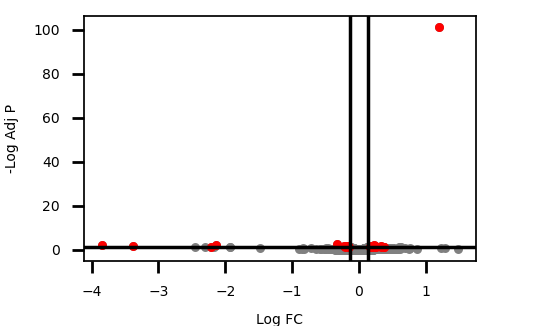

Data behind this chart, as committed beside it:
Accession, logFC, -logPval, -logAdjPval, DMSO1, DMSO2, DMSO3, DMSO4, DMSO5, MTX1, MTX2, MTX3, MTX4, MTX5
P00374;B4DM58;P00374-2;C9JJ68;Q86XF0, 1.2, 104.9, 101, 125930, 119500, 155130, 139510, 123850, 312960, 268110, 337560, 349290, 302190
A0A087WUQ6;P07203;P07203-2, -0.328, 6.111, 2.521, 31536, 36500, 43821, 40778, 39593, 30848, 27222, 31330, 32971, 34771
CON__Q9UE12;CON__Q15323;Q15323;CON__Q9D6…, -2.143, 5.532, 2.243, 39908, 562730, 61968, 46177, 35105, 34218, 32054, 35773, 42439, 38121
P56192;P56192-2;H0YHV5;H0YIC2;F5H2V6;H0Y…, 0.2221, 5.549, 2.243, 207890, 213410, 294270, 246250, 233260, 282920, 231520, 299430, 334980, 284200
P0C5Y4;Q9BYS1;Q8IUG1;Q07627, -3.848, 5.3, 2.108, 1332, 34049, 1740, 755.9, 610, 627.5, 559.8, 458.3, 674.9, 604.6
Q99471;H3BPF6;Q99471-3;H3BMQ1;Q99471-2;F…, -0.2178, 4.815, 1.702, 88188, 104190, 125140, 121230, 102200, 91013, 88469, 90531, 96383, 109040
Q8IUC1, -3.375, 4.502, 1.516, 1118, 25871, 1414, 802.6, 827, 198.6, 695.3, 591.4, 701.3, 985.6
A0A0A6YYI3;A0A0B4J1V8;Q9NQ55-2;Q9NQ55;Q9…, 0.324, 4.254, 1.516, 47850, 46263, 59857, 46280, 51447, 64881, 51368, 67103, 78634, 64750
P23396;P23396-2;E9PL09;F2Z2S8;H0YCJ7;E9P…, 0.2163, 4.326, 1.516, 223740, 225500, 301620, 244190, 239430, 300590, 234670, 306870, 340780, 295940
Q9NNX1-2;Q9NNX1-3;Q9NNX1;A6PVU8;Q6UWW7, -0.1701, 4.265, 1.516, 139640, 165070, 192380, 189790, 163330, 139430, 140960, 151720, 167800, 174900
P41252;A0A0A0MSX9;J3KR24;Q5TCD1;Q5TCC6;Q…, 0.1815, 4.231, 1.516, 382140, 402220, 532590, 459510, 443290, 516220, 423830, 537330, 585170, 524870
O43324;D6RBD7;C9J1V9;O43324-2;H0YAL7;D6R…, 0.2094, 4.411, 1.516, 61374, 62059, 86364, 75061, 73179, 82749, 70268, 85755, 98778, 87799
Q9H583;Q5T3Q7;Q6P664, 0.2418, 4.374, 1.516, 77715, 77311, 106890, 86093, 97541, 107660, 91492, 109110, 121980, 111920
P30044-2;P30044;P30044-3;P30044-4, -0.1614, 4.352, 1.516, 221890, 250720, 328320, 318310, 290170, 237760, 218680, 269310, 288630, 275180
O00499-6;O00499-2;O00499;O00499-9;O00499…, -0.1898, 4.327, 1.516, 126050, 149070, 173730, 168590, 143090, 127420, 121570, 133190, 143480, 158290
P62241;Q5JR95, 0.2336, 4.182, 1.496, 77504, 86810, 103440, 83857, 82684, 105770, 84818, 108620, 116570, 111510
M0R3D6;M0R1A7;M0R117;Q02543;M0R0P7, 0.3689, 4.098, 1.438, 84946, 83796, 104420, 71493, 83911, 115580, 87864, 124650, 137170, 110560
J3KTL2;Q07955;Q07955-3;Q07955-2;J3KSR8;J…, -0.1621, 3.977, 1.341, 244890, 278370, 341750, 319790, 317090, 258170, 248380, 280020, 284980, 303480
P42696;A2A2V2;P42696-2;Q5TCT4;H7C5M1, 0.3792, 3.845, 1.339, 43845, 51219, 57703, 46146, 50398, 58652, 50517, 74893, 65293, 86651
P60228;E5RGA2;H0YBR5;E5RIT4;H0YAW4;E5RHS…, 0.1829, 3.798, 1.339, 134390, 136580, 192580, 167820, 157720, 198470, 145940, 180850, 204020, 189740
P62249;M0R210;M0R1M5;M0R3H0;M0QX76;Q6IPX…, 0.3267, 3.811, 1.339, 80158, 74710, 98213, 72517, 78879, 110570, 80884, 112670, 124570, 97579
Q8N257, 0.182, 3.859, 1.339, 247940, 282770, 337030, 292900, 278980, 308040, 273070, 355930, 392650, 355460
Q9NVM6;H0YLQ7;S4R343;H0YK99, -0.1575, 3.809, 1.339, 149710, 169880, 212820, 217050, 193390, 154650, 150140, 175070, 194520, 191630
P08243-3;P08243-2;P08243;F8WEJ5;C9JT45;C…, 0.1955, 3.828, 1.339, 99717, 103240, 138130, 115130, 111430, 134370, 105900, 140570, 148250, 139920
CON__A2A5Y0;CON__O76015;CON__O76013;CON_…, -2.212, 3.893, 1.339, 991.6, 16236, 2287, 1493, 1422, 915.5, 963.6, 942.4, 1321, 1063
Q9NZI8;Q9NZI8-2, 0.1669, 3.807, 1.339, 208990, 219270, 271050, 240050, 231950, 267950, 227070, 283180, 308540, 268090
Q99880;Q96A08, 0.2461, 3.87, 1.339, 65665, 69702, 85413, 70384, 66838, 85440, 69269, 95200, 93291, 95227
A0A096LNV3;A0A096LP02;Q9Y508-2;Q9Y508;A0…, -0.206, 3.767, 1.323, 66952, 82332, 94417, 83128, 76034, 66175, 65650, 71613, 75842, 79072
Q14690;S4R3Q4, 0.2436, 3.747, 1.319, 131020, 138600, 172940, 133340, 147380, 186720, 144810, 180770, 202160, 169860
Q8NHH9-3;Q8NHH9-5;Q8NHH9;B5MCN0;Q8NHH9-4…, 0.1684, 3.732, 1.318, 62285, 70565, 86580, 81064, 71414, 83998, 73622, 79744, 100350, 91873
B7Z6D5;Q96GQ7;A0A087X059;A0A087WYH5, 0.2259, 3.673, 1.274, 111030, 119170, 142830, 118180, 119430, 144890, 115000, 157320, 170340, 151580
A0A024R4M0;P46781;B5MCT8;C9JM19;F2Z3C0;A…, 0.2948, 3.66, 1.274, 124220, 124720, 160220, 118070, 120330, 175840, 126420, 176620, 185620, 157440
Q13085;Q13085-4;Q13085-3;Q13085-2;Q59FY4…, 0.1526, 3.401, 1.266, 353500, 375930, 493520, 419810, 406470, 463470, 388100, 475370, 537210, 478430
P33993;P33993-3;P33993-2;C9J8M6, 0.1666, 3.4, 1.266, 169670, 176720, 232300, 193940, 184080, 225280, 183230, 230830, 246190, 218410
Q5JTH9-2;Q5JTH9-3;Q5JTH9;A0A087X0G0, 0.2721, 3.361, 1.266, 101370, 108130, 127120, 93455, 99846, 138150, 106600, 139030, 145250, 134100
D3YTB1;F8W727;P62910, 0.3051, 3.37, 1.266, 113120, 117610, 143650, 102200, 110920, 155060, 111040, 160530, 177300, 150550
Q9UQN3;Q9UQN3-2;A0A087WW88;C9J0A7;Q92828, -0.1554, 3.378, 1.266, 208200, 221220, 282370, 274460, 219200, 219770, 209910, 214670, 227100, 233660
B7ZLQ5;A0A0A0MRP6;P28370;P28370-2, 0.1502, 3.443, 1.266, 173300, 189100, 233480, 201910, 199120, 221490, 187350, 233780, 262500, 235240
G3V529;Q9GZR7;Q9GZR7-2;F5GYL3;A0A1W2PRR2…, 0.2803, 3.6, 1.266, 77721, 83295, 100280, 73103, 80846, 107660, 82968, 109420, 118900, 103530
O43149;I3L141;O43149-2;I3L1Q8, 0.1395, 3.501, 1.266, 230500, 248630, 303430, 268790, 265680, 284700, 257790, 292760, 343500, 316500
Q7Z2T5;Q7Z2T5-2;X6RK96, 0.1684, 3.575, 1.266, 59786, 65828, 84753, 73977, 69189, 80736, 68210, 80190, 93228, 85936
P62424;Q5T8U2;Q5T8U3, 0.2713, 3.616, 1.266, 108450, 111330, 148420, 108200, 115380, 156770, 109980, 155070, 162150, 154070
Q92522, 0.2319, 3.452, 1.266, 68798, 72302, 88553, 76562, 72599, 89258, 72978, 97859, 112640, 87187
Q00688;G3V5F2, -0.17, 3.35, 1.266, 159370, 177690, 215460, 228680, 174420, 171650, 159830, 165570, 173340, 196980
Q92616, 0.205, 3.372, 1.266, 329040, 350830, 442750, 342250, 364150, 430000, 355430, 460180, 491640, 438750
O00567;H0YDU4;H0Y653;Q5JXT2, 0.2397, 3.367, 1.266, 54759, 60285, 71581, 56368, 59725, 72639, 60143, 77764, 80825, 78075
G3V4C1;P07910-2;B2R5W2;G3V2Q1;P07910;G3V…, 0.2116, 3.421, 1.266, 315270, 358620, 407000, 325600, 327480, 416400, 341600, 422040, 462110, 434820
P11388;P11388-2;P11388-3;P11388-4;J3KTB7, 0.2631, 3.502, 1.266, 306460, 314190, 389030, 296610, 328560, 413820, 308810, 435400, 479490, 397510
P53621;P53621-2, 0.1568, 3.499, 1.266, 272790, 297500, 368980, 309150, 303190, 358610, 295200, 358310, 392650, 377230
Q9NRS6;Q9NRS6-2;E9PMW6;E9PK26;E9PNI5, -0.1976, 3.458, 1.266, 87606, 94626, 112930, 115800, 104710, 81779, 75806, 94377, 101610, 109770
Q9BQG0;Q9BQG0-2;I3L1L3, 0.2229, 3.58, 1.266, 141200, 149610, 180390, 144750, 150650, 187780, 144090, 193170, 212880, 188620
Q00839, 0.2179, 3.344, 1.266, 441130, 458440, 581700, 463860, 459880, 585220, 455010, 610250, 665350, 573850
Q9H9Y6;Q9H9Y6-3;Q9H9Y6-2;Q9H9Y6-5;Q9H9Y6…, 0.1576, 3.44, 1.266, 108630, 113490, 147240, 134660, 118200, 145280, 121520, 146670, 156840, 141600
Q01650;A0A0C4DGL4, 0.3491, 3.481, 1.266, 36161, 51238, 49829, 37397, 44444, 57686, 45335, 57224, 63675, 65770
CON__O95678;O95678, -2.17, 3.426, 1.266, 1390, 18402, 2262, 1272, 1064, 1192, 1013, 1158, 1334, 1161
P11387;E5RIC7;Q969P6-2;Q969P6;E5RJ33;H0Y…, 0.1814, 3.407, 1.266, 125830, 137730, 167580, 138740, 146850, 167340, 146310, 172210, 177960, 172490
P46778;G3V1B3;M0R181, 0.3435, 3.559, 1.266, 69140, 68663, 93141, 62962, 71839, 103310, 67635, 105830, 108240, 95906
Q8TF66;Q8TF66-2, -2.304, 3.42, 1.266, 1286, 19900, 2200, 1088, 990, 1076, 926.2, 1128, 1322, 1150
P39023;G5E9G0;H7C3M2;B5MCW2;H7C422;F8WCR…, 0.2635, 3.454, 1.266, 214600, 222580, 278300, 207130, 217900, 281910, 213320, 305270, 336220, 283340
A8K878;P55145;H7C2D6, -0.1594, 3.532, 1.266, 101420, 106030, 130310, 124480, 108560, 101620, 95172, 103390, 110340, 114070
... 7,718 more rows
